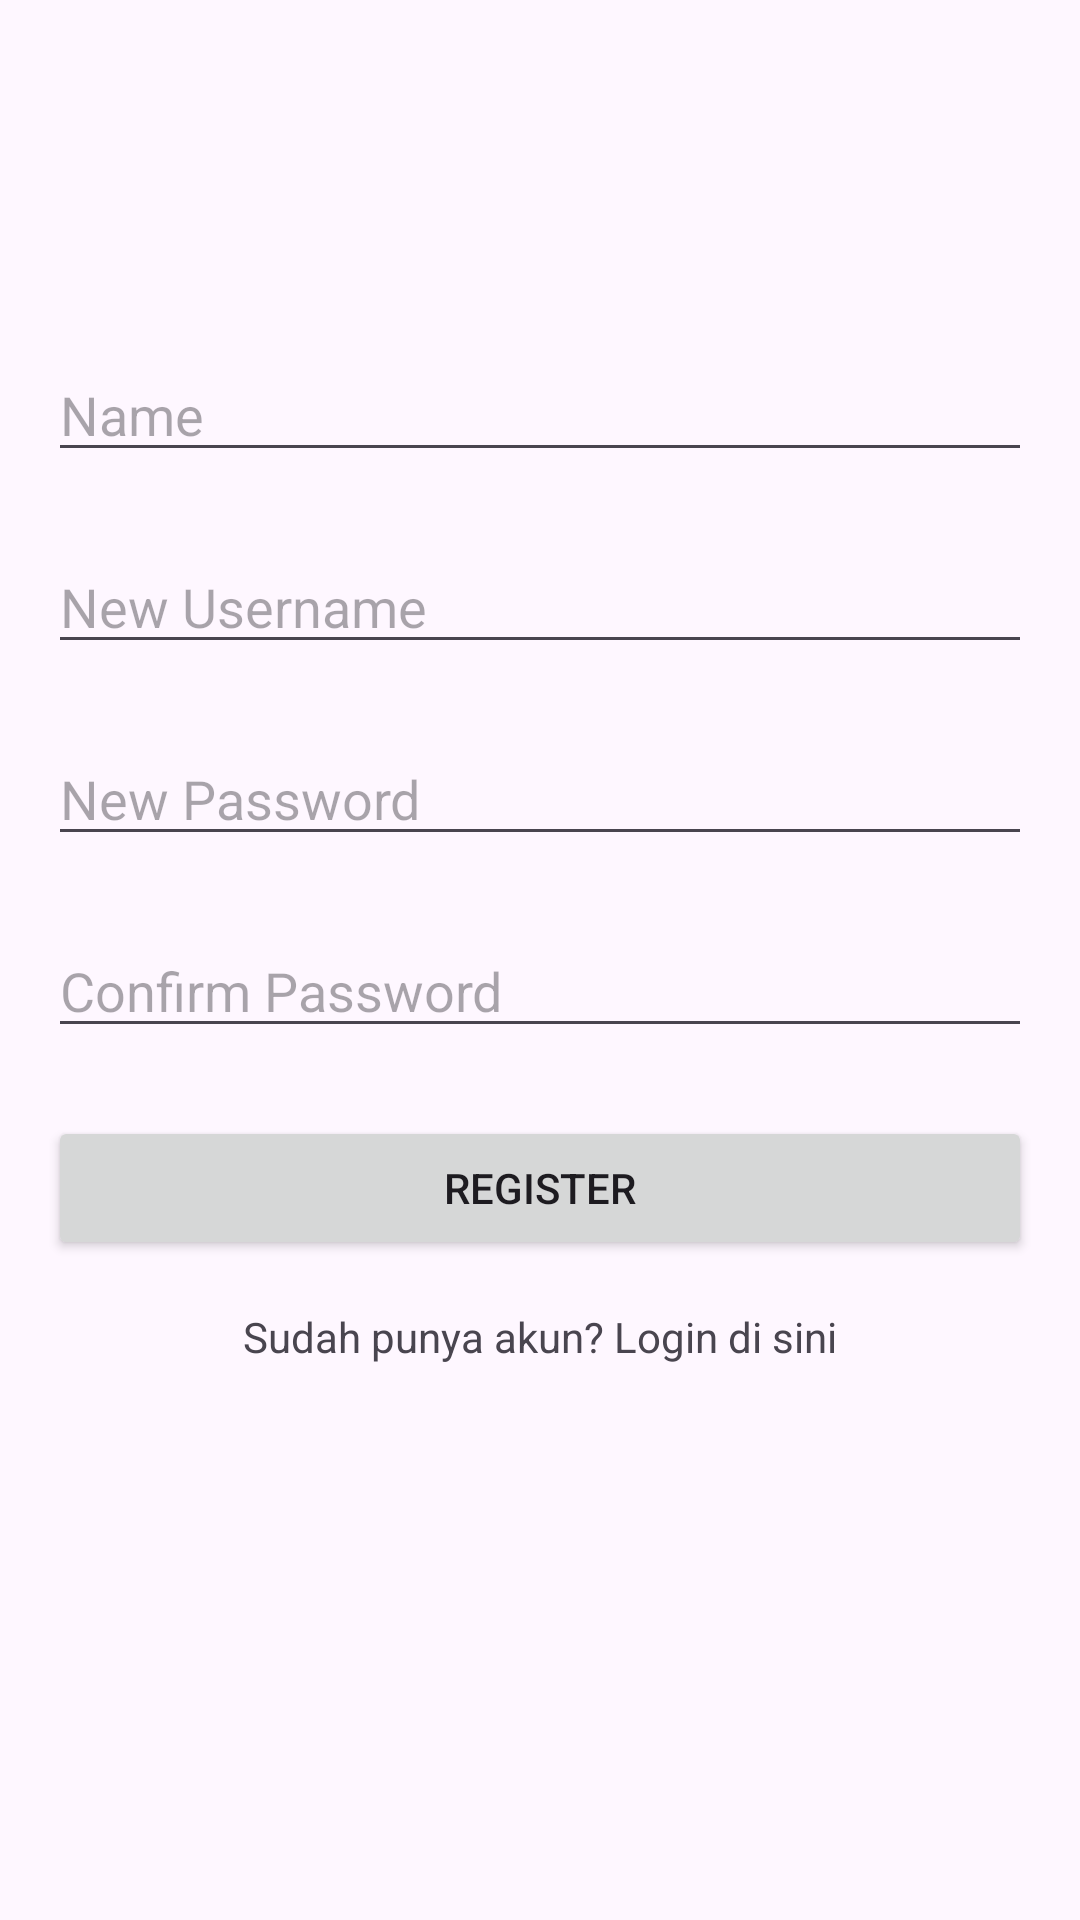

This screen was rendered from an Android layout file. Write that file and the resources it references.
<!-- AndroidManifest.xml: application theme Theme.BelajarKotlin1 -->
<!-- res/layout/activity_register.xml -->
<?xml version="1.0" encoding="utf-8"?>
<androidx.constraintlayout.widget.ConstraintLayout xmlns:android="http://schemas.android.com/apk/res/android"
    xmlns:app="http://schemas.android.com/apk/res-auto"
    xmlns:tools="http://schemas.android.com/tools"
    android:layout_width="match_parent"
    android:layout_height="match_parent"
    android:padding="16dp"
    tools:context=".RegisterActivity">

    <EditText
        android:id="@+id/dfName"
        android:layout_width="match_parent"
        android:layout_height="wrap_content"
        android:hint="Name"
        android:layout_marginTop="100dp"
        app:layout_constraintTop_toTopOf="parent"/>

    <EditText
        android:id="@+id/dfNewUsername"
        android:layout_width="match_parent"
        android:layout_height="wrap_content"
        android:hint="New Username"
        android:layout_marginTop="64dp"
        app:layout_constraintTop_toTopOf="@id/dfName"/>

    <EditText
        android:id="@+id/dfNewPassword"
        android:layout_width="match_parent"
        android:layout_height="wrap_content"
        android:hint="New Password"
        android:inputType="textPassword"
        android:layout_marginTop="64dp"
        app:layout_constraintTop_toTopOf="@id/dfNewUsername"/>

    <EditText
        android:id="@+id/dfConfirmPassword"
        android:layout_width="match_parent"
        android:layout_height="wrap_content"
        android:hint="Confirm Password"
        android:inputType="textPassword"
        android:layout_marginTop="64dp"
        app:layout_constraintTop_toTopOf="@id/dfNewPassword"/>

    <Button
        android:id="@+id/btnRegister"
        android:layout_width="match_parent"
        android:layout_height="wrap_content"
        android:text="Register"
        android:layout_marginTop="64dp"
        app:layout_constraintTop_toTopOf="@id/dfConfirmPassword"/>

    <TextView
        android:id="@+id/tvLoginLink"
        android:layout_width="wrap_content"
        android:layout_height="wrap_content"
        android:text="Sudah punya akun? Login di sini"
        android:layout_marginTop="64dp"
        app:layout_constraintStart_toStartOf="parent"
        app:layout_constraintEnd_toEndOf="parent"
        app:layout_constraintTop_toTopOf="@id/btnRegister"/>

</androidx.constraintlayout.widget.ConstraintLayout>
<!-- resources referenced by this layout -->
<resources>
  <style name="Theme.BelajarKotlin1" parent="Base.Theme.BelajarKotlin1" />
  <style name="Base.Theme.BelajarKotlin1" parent="Theme.Material3.DayNight.NoActionBar">
          
          
      </style>
</resources>
